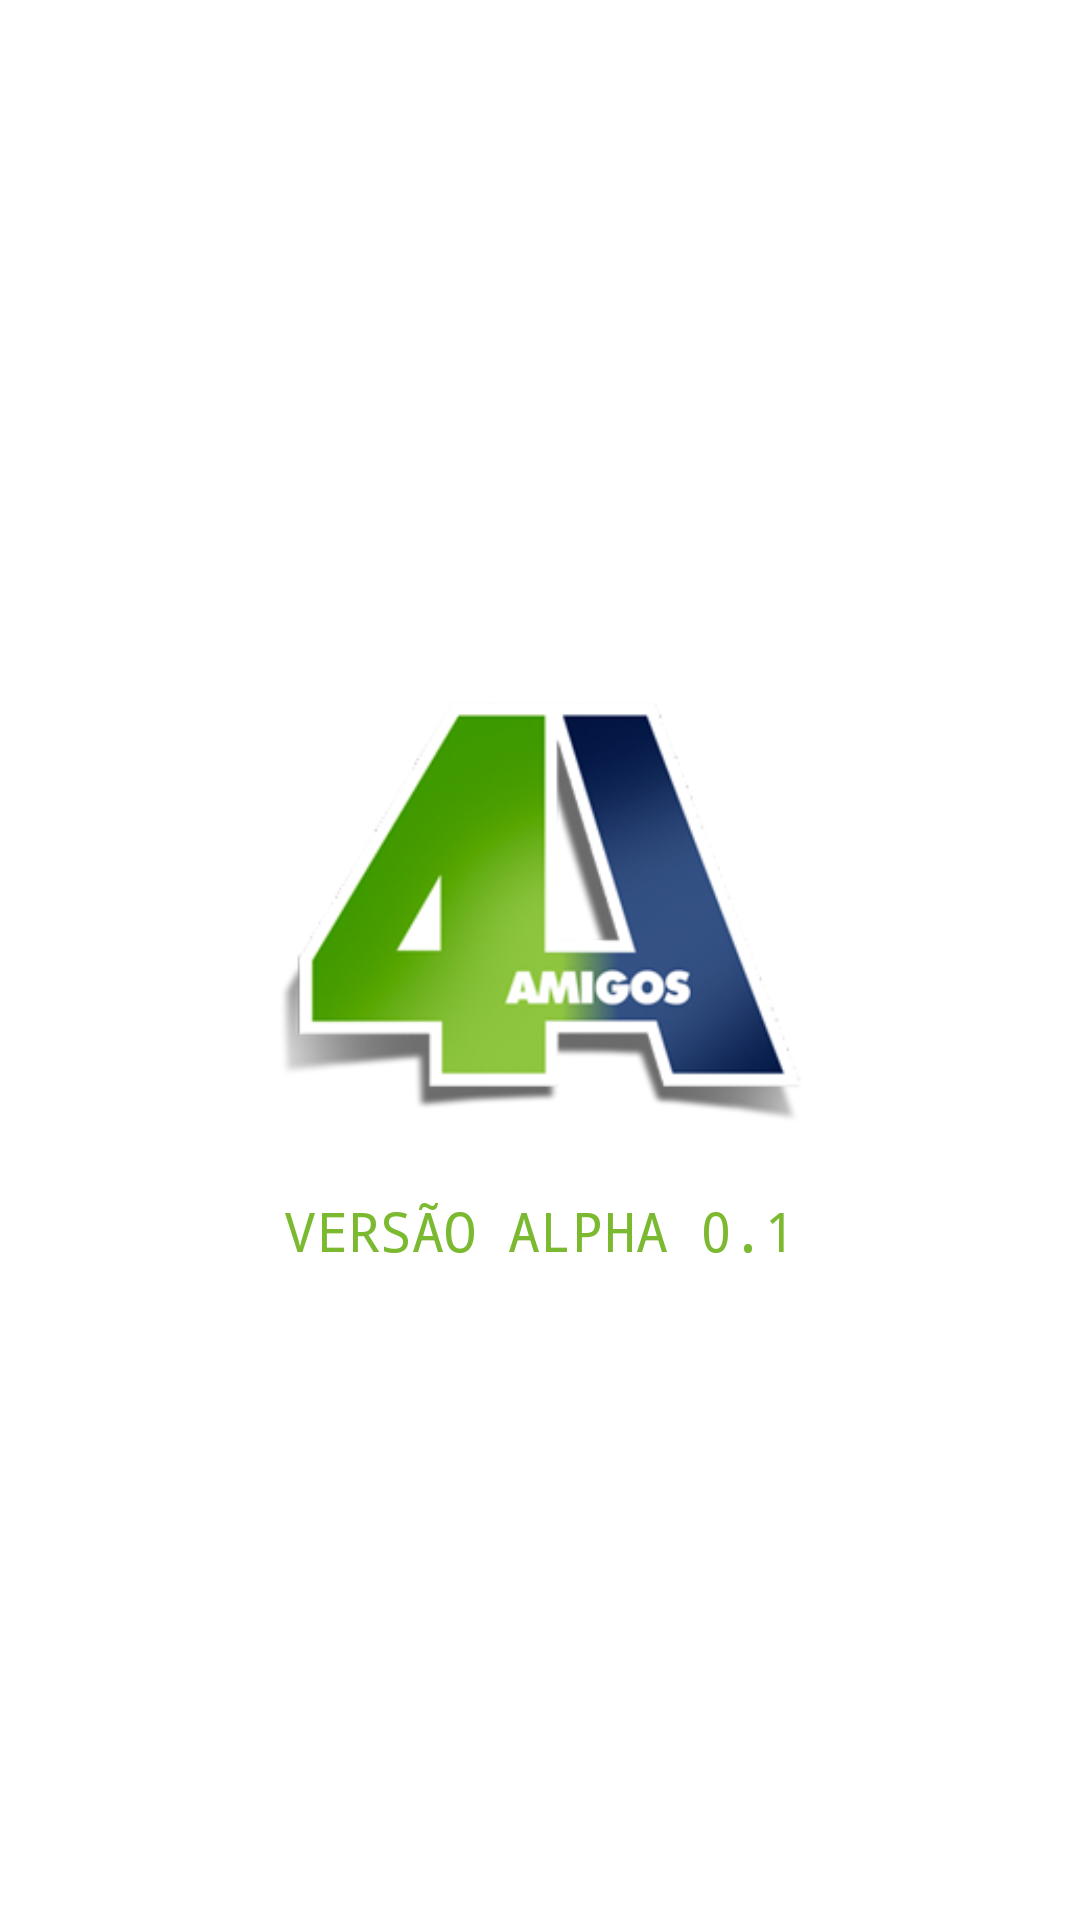

Layout XML and referenced resources for this Android screen:
<!-- AndroidManifest.xml: application theme AppTheme -->
<!-- res/layout/activity_splash.xml -->
<?xml version="1.0" encoding="utf-8"?>
<androidx.constraintlayout.widget.ConstraintLayout xmlns:android="http://schemas.android.com/apk/res/android"
    xmlns:app="http://schemas.android.com/apk/res-auto"
    xmlns:tools="http://schemas.android.com/tools"
    android:layout_width="match_parent"
    android:layout_height="match_parent"
    android:background="@color/gogBranco"
    tools:ignore="ContentDescription"
    tools:context=".Splash">

    <androidx.constraintlayout.widget.Guideline
        android:id="@+id/guideline11"
        android:layout_width="wrap_content"
        android:layout_height="wrap_content"
        android:orientation="vertical"
        app:layout_constraintGuide_percent="0.5" />

    <ImageView
        android:id="@+id/logo_splash"
        android:layout_width="190dp"
        android:layout_height="140dp"
        android:layout_marginBottom="32dp"
        app:layout_constraintBottom_toBottomOf="parent"
        app:layout_constraintEnd_toStartOf="@+id/guideline11"
        app:layout_constraintStart_toStartOf="@+id/guideline11"
        app:layout_constraintTop_toTopOf="parent"
        app:srcCompat="@drawable/b_logo_4_amigos" />

    <TextView
        android:layout_width="wrap_content"
        android:layout_height="wrap_content"
        android:layout_marginTop="24dp"
        android:fontFamily="monospace"
        android:text="VERSÃO ALPHA 0.1"
        android:textColor="@color/verde4A"
        android:textSize="18sp"
        android:typeface="monospace"
        app:layout_constraintEnd_toStartOf="@+id/guideline11"
        app:layout_constraintStart_toStartOf="@+id/guideline11"
        app:layout_constraintTop_toBottomOf="@+id/logo_splash" />
</androidx.constraintlayout.widget.ConstraintLayout>
<!-- resources referenced by this layout -->
<resources>
  <color name="gogBranco">#FFFFFF</color>
  <color name="verde4A">#7BB931</color>
  <!-- drawable b_logo_4_amigos: png bitmap (drawable, 47489 bytes) -->
  <style name="AppTheme" parent="Theme.MaterialComponents.DayNight.NoActionBar">
          <item name="colorPrimary">@color/gogBranco</item>
          <item name="colorPrimaryDark">@color/gogBranco</item>
          
          <item name="colorAccent">@color/verde4A</item>
          
          <item name="android:statusBarColor">@color/invisivel</item>
      </style>
  <color name="invisivel">#00FFFFFF</color>
</resources>
